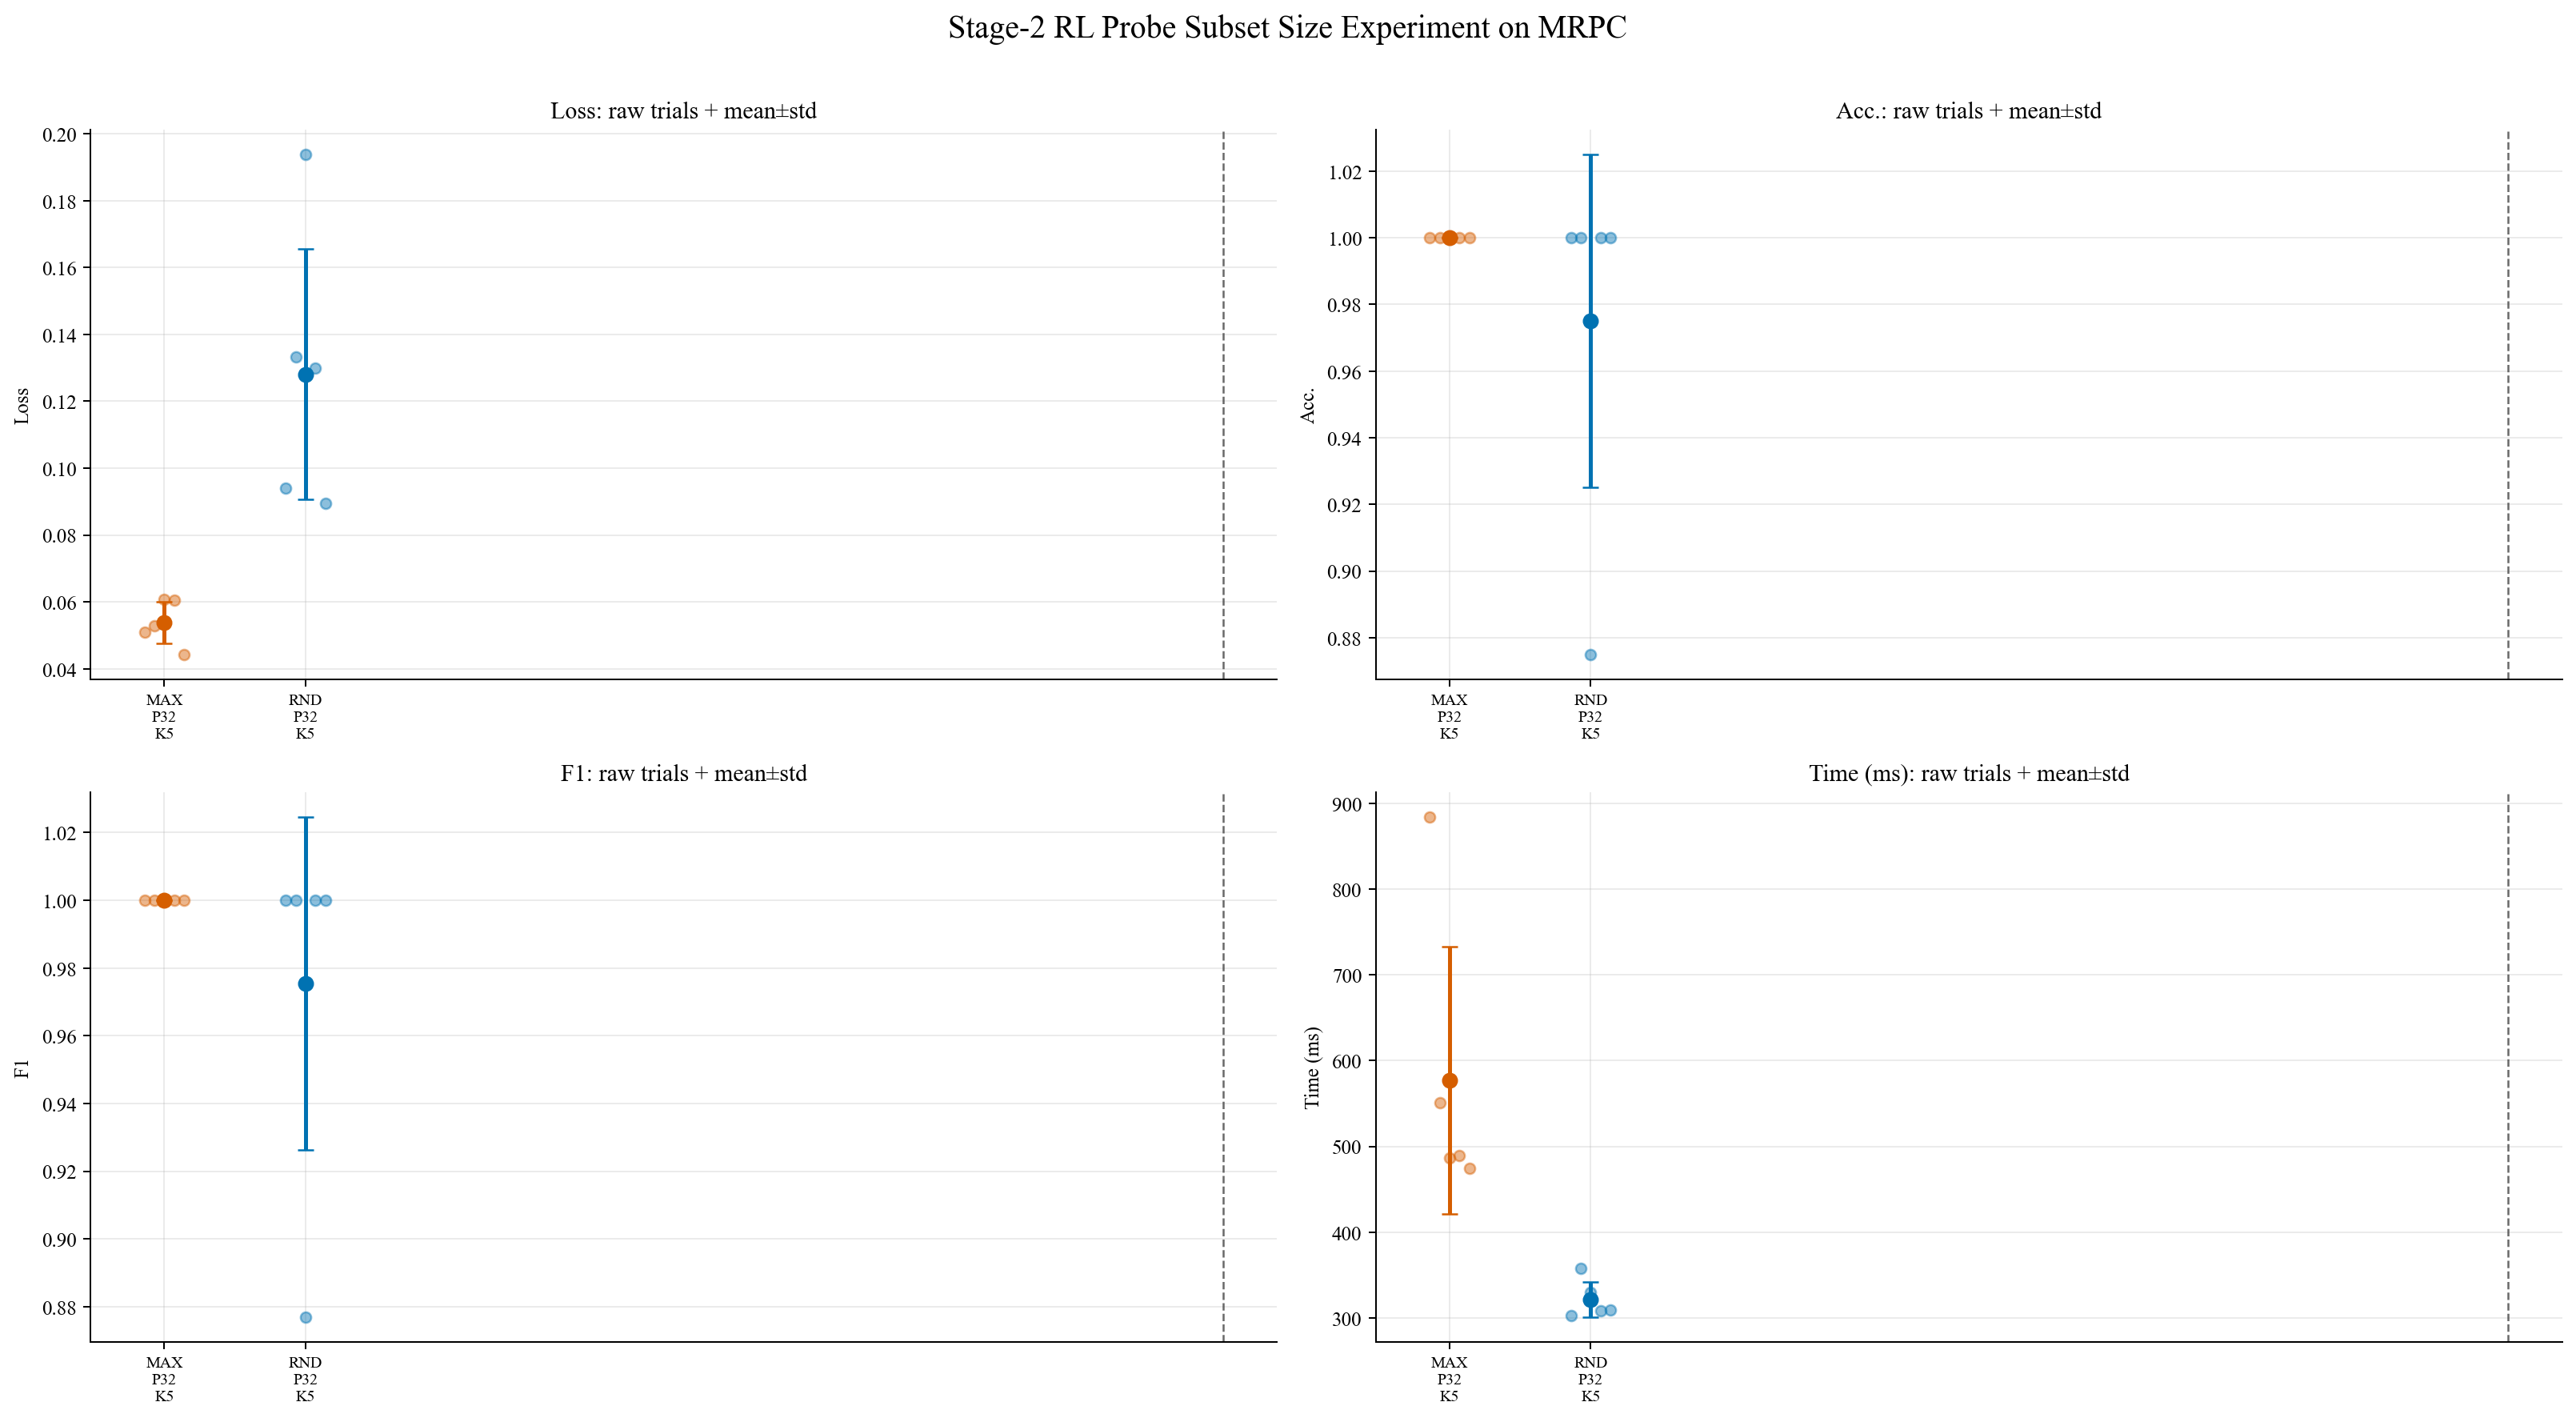

Values plotted in this chart, from the file beside it:
family, label, probe_size_requested, k_value, trial, loss, p, s, time_ms
max_action, Max-Action, 32, 5, 1, 0.05086, 1.0, 1.0, 884.1
max_action, Max-Action, 32, 5, 2, 0.05281, 1.0, 1.0, 551.1
max_action, Max-Action, 32, 5, 3, 0.06083, 1.0, 1.0, 486.3
max_action, Max-Action, 32, 5, 4, 0.06053, 1.0, 1.0, 489.3
max_action, Max-Action, 32, 5, 5, 0.04433, 1.0, 1.0, 474.3
random_control, Random-Control, 32, 5, 1, 0.09394, 1.0, 1.0, 302.3
random_control, Random-Control, 32, 5, 2, 0.1333, 1.0, 1.0, 357.9
random_control, Random-Control, 32, 5, 3, 0.1938, 0.875, 0.877, 329.8
random_control, Random-Control, 32, 5, 4, 0.13, 1.0, 1.0, 308.3
random_control, Random-Control, 32, 5, 5, 0.08949, 1.0, 1.0, 309.4
